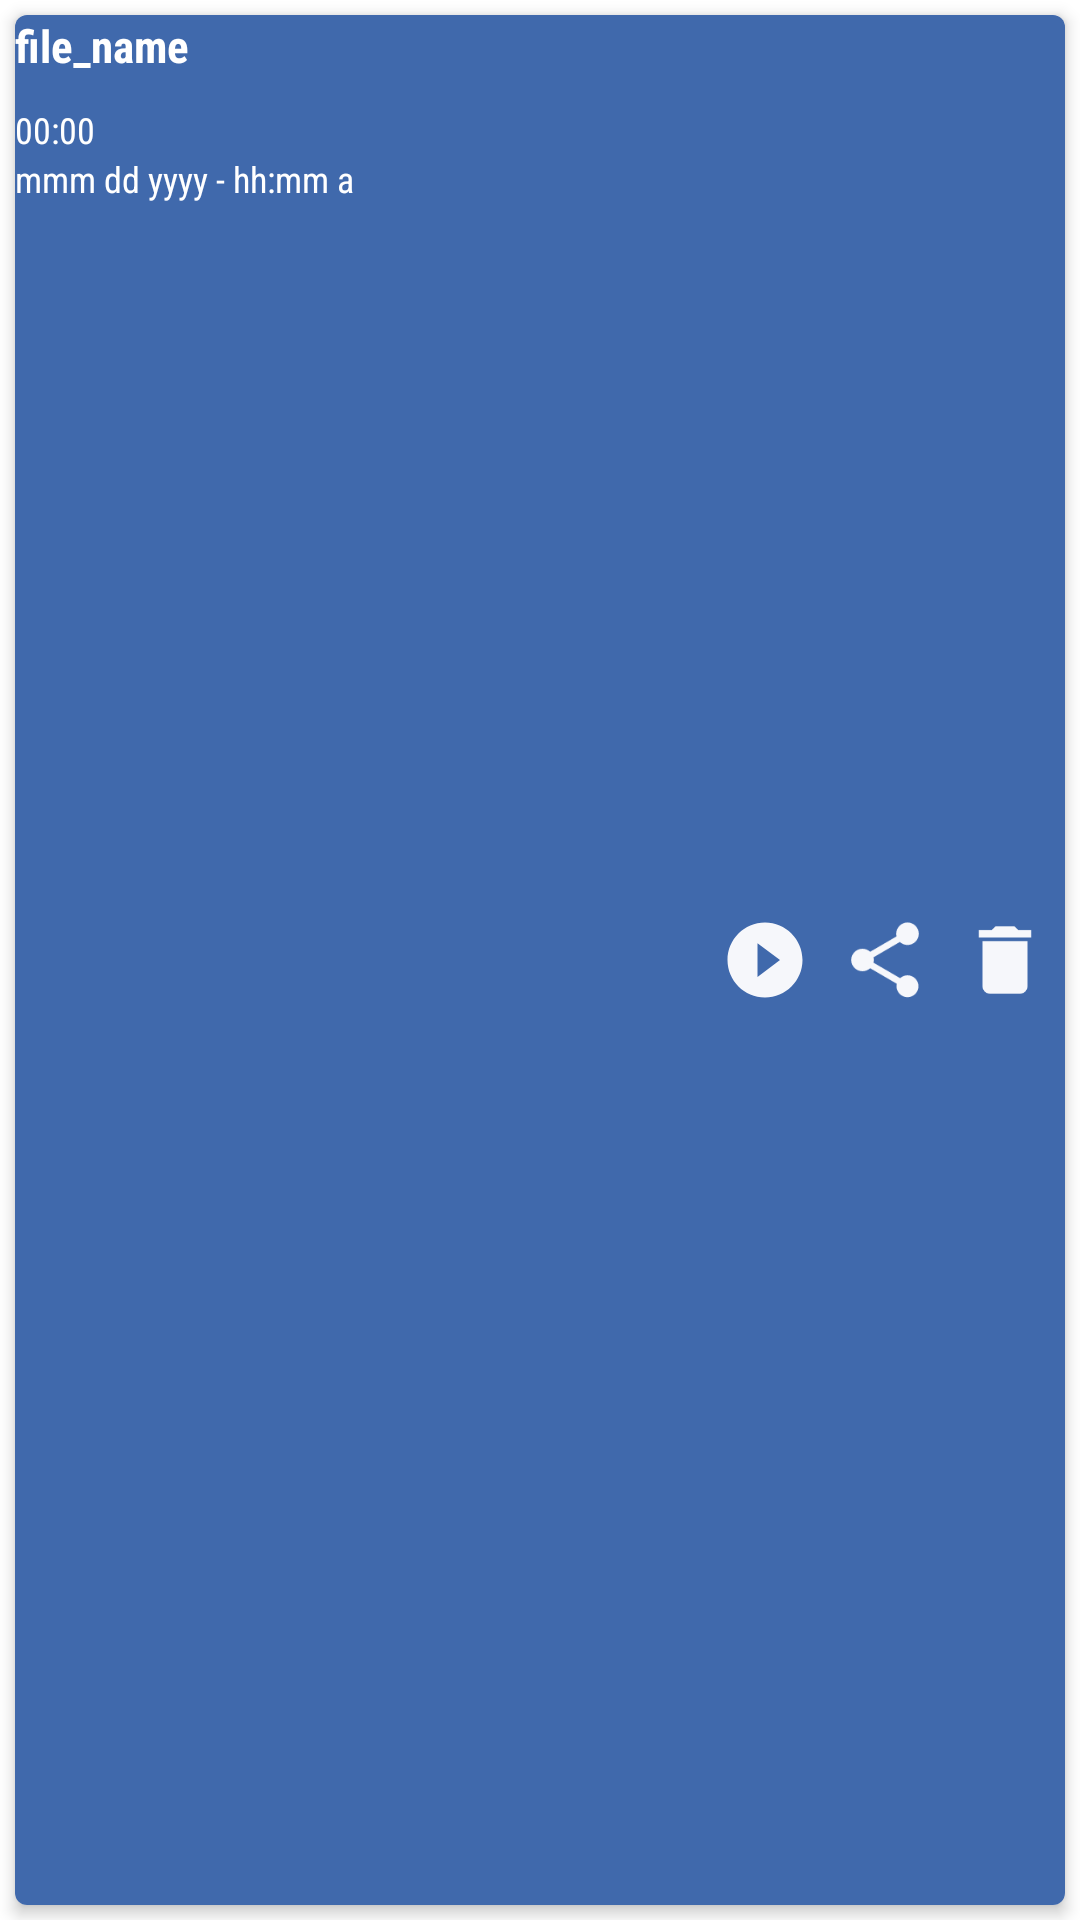

Write the Android layout XML for this screen, with the resource values it uses.
<!-- AndroidManifest.xml: application theme Chat -->
<!-- res/layout/card_view.xml -->
<?xml version="1.0" encoding="utf-8"?>
<RelativeLayout xmlns:android="http://schemas.android.com/apk/res/android"
    android:orientation="vertical" android:layout_width="wrap_content"
    android:layout_height="75dp"
    android:weightSum="1"
    android:background="@color/white">

<androidx.cardview.widget.CardView xmlns:card_view="http://schemas.android.com/apk/res-auto"
    android:id="@+id/card_view"
    android:layout_width="match_parent"
    android:layout_height="match_parent"
    android:layout_gravity="center"

    android:layout_margin="5dp"
    android:padding="5dp"
    android:foreground="?android:attr/selectableItemBackground"
    android:transitionName="open_mediaplayer"
    card_view:cardCornerRadius="4dp"
    card_view:cardElevation="3dp"
    >
    <LinearLayout
        android:layout_width="match_parent"
        android:orientation="horizontal"
        android:gravity="center"
        android:background="@color/blue"
        android:layout_height="match_parent">
        <ImageView
            android:id="@+id/imageView"
            android:layout_width="wrap_content"
            android:layout_height="match_parent" />
        <LinearLayout
            android:layout_width="0dp"
            android:layout_weight="1"
            android:orientation="vertical"
            android:layout_height="match_parent">

            <TextView
                android:id="@+id/file_name_text"
                android:layout_width="match_parent"
                android:layout_height="30dp"
                android:text="file_name"
                android:textSize="15sp"
                android:fontFamily="sans-serif-condensed"
                android:textStyle="bold"
                android:layout_toRightOf="@+id/imageView"
                android:textColor="#ffffff" />

            <TextView
                android:id="@+id/file_length_text"
                android:layout_width="wrap_content"
                android:layout_height="wrap_content"
                android:text="00:00"
                android:textSize="12sp"
                android:fontFamily="sans-serif-condensed"
                android:layout_alignParentBottom="false"
                android:textColor="#FFFFFFFF"
                android:layout_toRightOf="@+id/imageView"
                android:layout_alignLeft="@+id/file_name_text"
                android:layout_below="@+id/file_name_text" />
            <TextView
                android:id="@+id/file_date_added_text"
                android:layout_width="wrap_content"
                android:layout_height="wrap_content"
                android:text="mmm dd yyyy - hh:mm a"
                android:textSize="12sp"
                android:fontFamily="sans-serif-condensed"
                android:layout_alignBottom="@+id/playvideo"
                android:layout_toLeftOf="@+id/playvideo"
                android:layout_toStartOf="@+id/playvideo"
                android:textColor="#FFFFFFFF" />

        </LinearLayout>
        <ImageView
            android:layout_width="30dp"
            android:layout_height="30dp"
            android:id="@+id/playvideo"
            android:layout_margin="5dp"
            android:src="@drawable/playv"
            android:adjustViewBounds="false"
           />

        <ImageView
            android:layout_width="30dp"
            android:layout_height="30dp"
            android:id="@+id/sharevideo"
            android:src="@drawable/sharev"
            android:layout_margin="5dp"
            android:adjustViewBounds="false"
            />

        <ImageView
            android:layout_width="30dp"
            android:layout_height="30dp"
            android:id="@+id/deletevideo"
            android:adjustViewBounds="false"
            android:layout_margin="5dp"

            android:src="@drawable/deletev"
             />


    </LinearLayout>
</androidx.cardview.widget.CardView>

    </RelativeLayout>
<!-- resources referenced by this layout -->
<resources>
  <color name="blue">#4069AC</color>
  <color name="white">#ffffff</color>
  <!-- drawable deletev (drawable) -->
  <vector android:alpha="0.95" android:height="24dp"
      android:tint="#FFFEFF" android:viewportHeight="24.0"
      android:viewportWidth="24.0" android:width="24dp" xmlns:android="http://schemas.android.com/apk/res/android">
      <path android:fillColor="#FF000000" android:pathData="M6,19c0,1.1 0.9,2 2,2h8c1.1,0 2,-0.9 2,-2V7H6v12zM19,4h-3.5l-1,-1h-5l-1,1H5v2h14V4z"/>
  </vector>
  <!-- drawable playv (drawable) -->
  <vector android:alpha="0.95" android:height="24dp"
      android:tint="#FFFEFF" android:viewportHeight="24.0"
      android:viewportWidth="24.0" android:width="24dp" xmlns:android="http://schemas.android.com/apk/res/android">
      <path android:fillColor="#FF000000" android:pathData="M12,2C6.48,2 2,6.48 2,12s4.48,10 10,10 10,-4.48 10,-10S17.52,2 12,2zM10,16.5v-9l6,4.5 -6,4.5z"/>
  </vector>
  <!-- drawable sharev (drawable) -->
  <vector android:alpha="0.95" android:height="24dp"
      android:tint="#FFFEFF" android:viewportHeight="24.0"
      android:viewportWidth="24.0" android:width="24dp" xmlns:android="http://schemas.android.com/apk/res/android">
      <path android:fillColor="#FF000000" android:pathData="M18,16.08c-0.76,0 -1.44,0.3 -1.96,0.77L8.91,12.7c0.05,-0.23 0.09,-0.46 0.09,-0.7s-0.04,-0.47 -0.09,-0.7l7.05,-4.11c0.54,0.5 1.25,0.81 2.04,0.81 1.66,0 3,-1.34 3,-3s-1.34,-3 -3,-3 -3,1.34 -3,3c0,0.24 0.04,0.47 0.09,0.7L8.04,9.81C7.5,9.31 6.79,9 6,9c-1.66,0 -3,1.34 -3,3s1.34,3 3,3c0.79,0 1.5,-0.31 2.04,-0.81l7.12,4.16c-0.05,0.21 -0.08,0.43 -0.08,0.65 0,1.61 1.31,2.92 2.92,2.92 1.61,0 2.92,-1.31 2.92,-2.92s-1.31,-2.92 -2.92,-2.92z"/>
  </vector>
  <style name="Chat" parent="Theme.AppCompat.Light.NoActionBar">
          <item name="colorPrimary">@color/pink</item>
          <item name="windowActionBarOverlay">true</item>
      </style>
  <color name="pink">#4069AC</color>
</resources>
